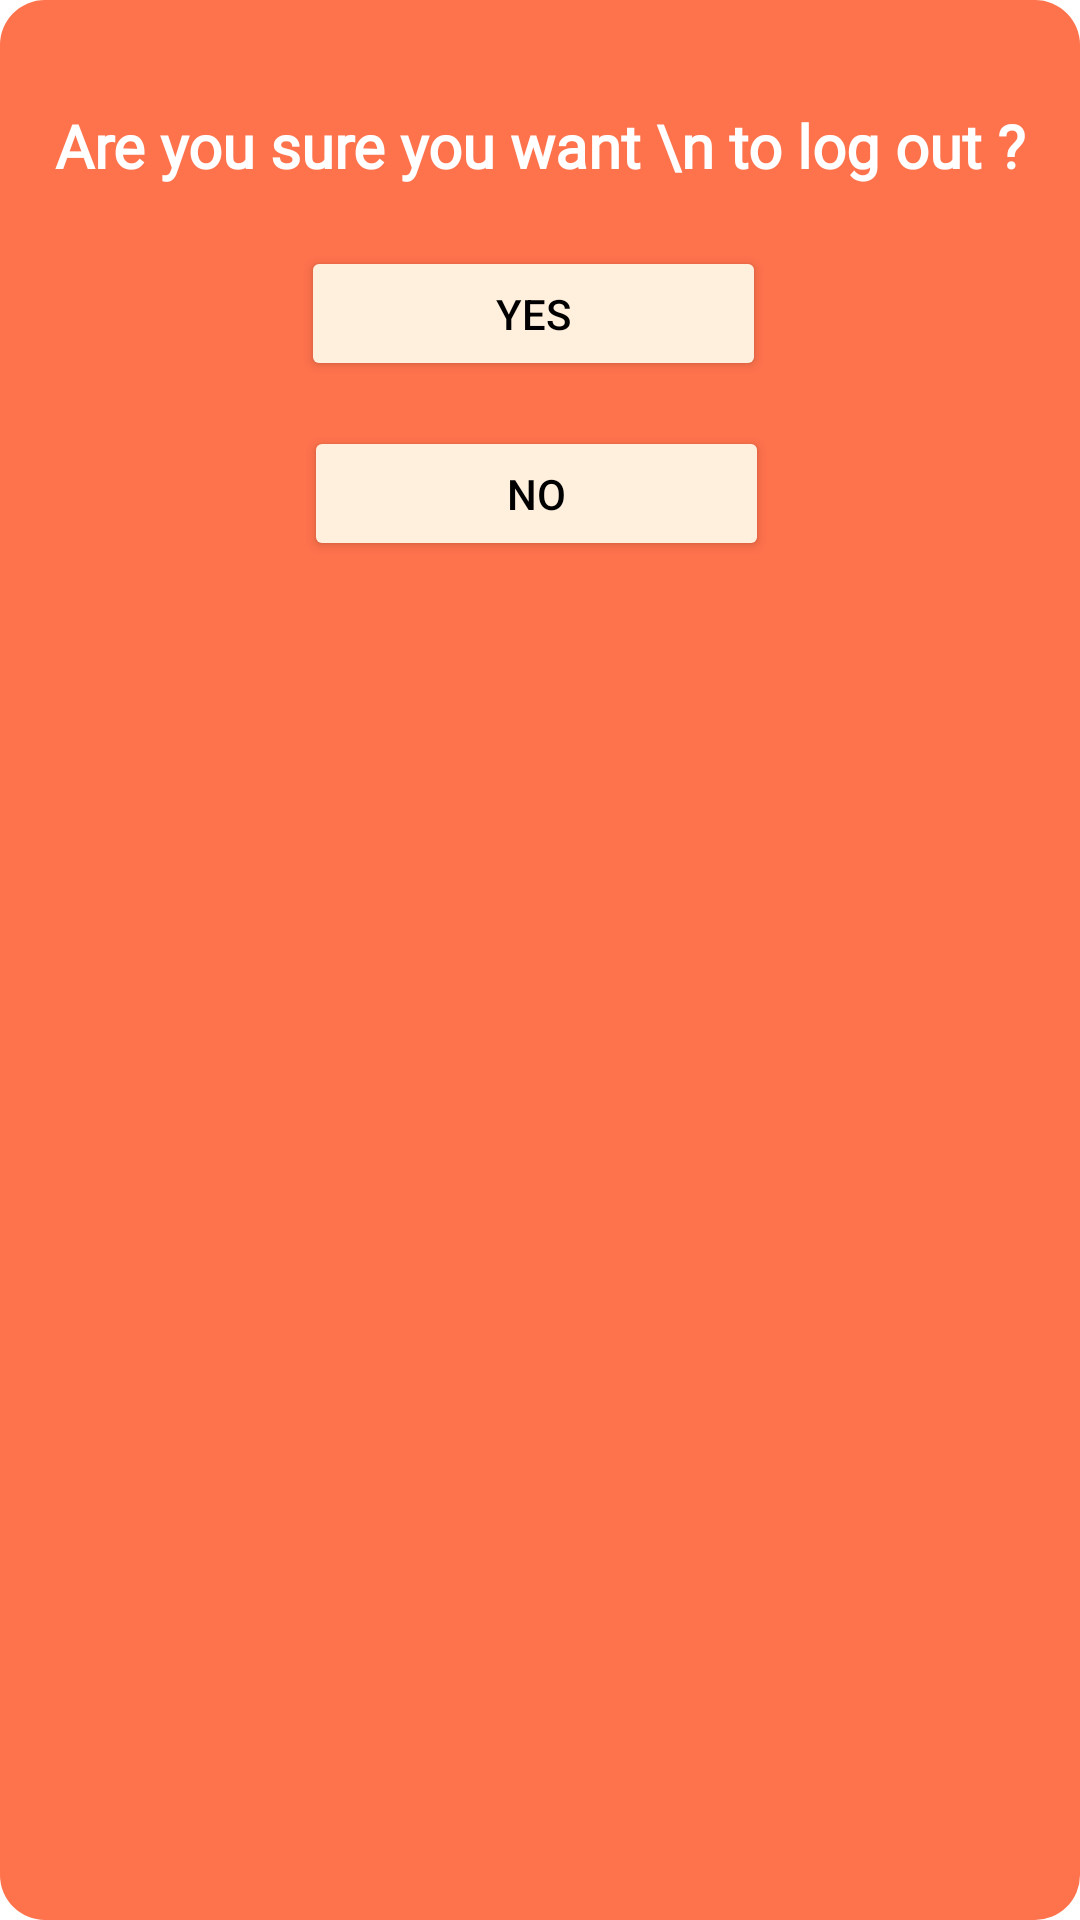

Layout XML and referenced resources for this Android screen:
<!-- AndroidManifest.xml: application theme Theme.BookingLuu -->
<!-- res/layout/customer_logout_dialogue.xml -->
<?xml version="1.0" encoding="utf-8"?>
<LinearLayout xmlns:android="http://schemas.android.com/apk/res/android"
    xmlns:app="http://schemas.android.com/apk/res-auto"
    android:layout_width="309dp"
    android:layout_height="238dp"
    android:layout_gravity="center"
    android:background="@drawable/button_shape"
    android:orientation="vertical"
    android:padding="5dp">


    <TextView
        android:id="@+id/textView"
        android:layout_width="match_parent"
        android:layout_height="wrap_content"
        android:layout_marginTop="30dp"
        android:fontFamily="@font/montserrat"
        android:text="Are you sure you want \n to log out ?"
        android:textAlignment="center"
        android:textColor="@color/white"
        android:textSize="20sp"
        android:textStyle="bold" />

        <Button
            android:id="@+id/yesBtn"
            android:layout_width="155dp"
            android:layout_height="45dp"
            android:layout_alignParentStart="true"
            android:layout_alignParentTop="true"
            android:layout_alignParentEnd="true"
            android:layout_gravity="center"
            android:layout_marginStart="71dp"
            android:layout_marginTop="20dp"
            android:layout_marginEnd="73dp"
            android:backgroundTint="@color/orange_main"
            android:text="Yes"
            android:textColor="@color/black"
            android:theme="@style/Button.White"
            app:cornerRadius="15dp" />

        <Button
            android:id="@+id/noBtn"
            android:layout_width="155dp"
            android:layout_height="45dp"
            android:layout_below="@+id/yesBtn"
            android:layout_alignParentStart="true"
            android:layout_alignParentEnd="true"
            android:layout_alignParentBottom="true"
            android:layout_gravity="center"
            android:layout_marginStart="71dp"
            android:layout_marginTop="15dp"
            android:layout_marginEnd="72dp"
            android:layout_marginBottom="21dp"
            android:backgroundTint="@color/orange_main"
            android:text="no"
            android:textColor="@color/black"
            app:cornerRadius="15dp" />

</LinearLayout>
<!-- resources referenced by this layout -->
<resources>
  <color name="black">#FF000000</color>
  <color name="orange_main">#FFF0DE</color>
  <color name="white">#FFFFFFFF</color>
  <!-- drawable button_shape (drawable) -->
  <?xml version="1.0" encoding="utf-8"?>
  <shape xmlns:android="http://schemas.android.com/apk/res/android"
      android:shape="rectangle"
      android:padding="10dp">
  
      <solid android:color="@color/orange_second" />
      <corners
          android:bottomRightRadius="15dp"
          android:bottomLeftRadius="15dp"
          android:topLeftRadius="15dp"
          android:topRightRadius="15dp" />
  </shape>
  <style name="Button.White" parent="ThemeOverlay.AppCompat">
          <item name="colorAccent">@color/orange_main</item>
      </style>
  <style name="Theme.BookingLuu" parent="Theme.MaterialComponents.DayNight.NoActionBar">
          
          <item name="colorPrimary">@color/orange_second</item>
          <item name="colorPrimaryVariant">@color/orange_second</item>
          <item name="colorOnPrimary">@color/white</item>
          
          <item name="colorSecondary">@color/teal_200</item>
          <item name="colorSecondaryVariant">@color/teal_700</item>
          <item name="colorOnSecondary">@color/black</item>
          
          <item name="android:statusBarColor">?attr/colorPrimaryVariant</item>
          
          <item name="bottomSheetDialogTheme">@style/AppBottomSheetDialogTheme</item>
      </style>
  <color name="orange_second">#FE724C</color>
  <color name="teal_200">#FF03DAC5</color>
  <color name="teal_700">#FF018786</color>
  <style name="AppBottomSheetDialogTheme" parent="Theme.Design.Light.BottomSheetDialog">
          <item name="bottomSheetStyle">@style/AppModalStyle</item>
      </style>
  <style name="AppModalStyle" parent="Widget.Design.BottomSheet.Modal">
          <item name="android:background">@drawable/round_dialog</item>
      </style>
  <!-- drawable round_dialog (drawable) -->
  <?xml version="1.0" encoding="utf-8"?>
  <shape xmlns:android="http://schemas.android.com/apk/res/android"
      android:shape="rectangle">
      <solid android:color="@color/orange_main"/>
      <corners android:topLeftRadius="16dp"
          android:topRightRadius="16dp"/>
  
  </shape>
</resources>
